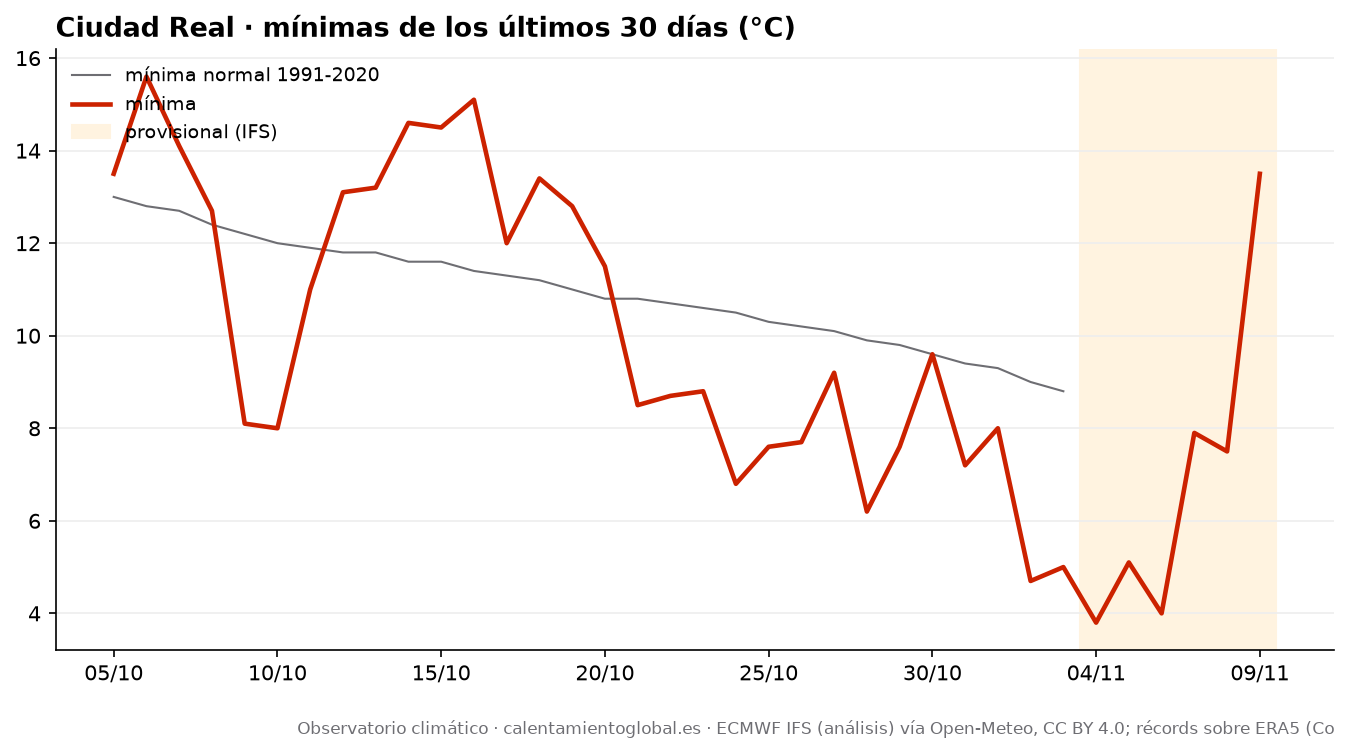

Source data for this figure (header and first rows):
fecha, tmax, tmax_normal, tmin, tmin_normal, lluvia_mm, lluvia_normal_mm
2026-10-05, 28.0, 24.2, 13.5, 13.0, 1.2, 1.3
2026-10-06, 22.4, 24.0, 15.6, 12.8, 8.8, 1.35
2026-10-07, 21.6, 23.7, 14.1, 12.7, 1.3, 1.42
2026-10-08, 22.2, 23.5, 12.7, 12.4, 0.0, 1.44
2026-10-09, 20.7, 23.2, 8.1, 12.2, 0.0, 1.5
2026-10-10, 24.8, 23.0, 8.0, 12.0, 0.0, 1.55
2026-10-11, 26.1, 22.7, 11.0, 11.9, 0.0, 1.6
2026-10-12, 28.1, 22.4, 13.1, 11.8, 0.0, 1.66
2026-10-13, 30.2, 22.1, 13.2, 11.8, 0.0, 1.67
2026-10-14, 29.3, 21.8, 14.6, 11.6, 0.0, 1.59
2026-10-15, 27.2, 21.5, 14.5, 11.6, 0.0, 1.63
2026-10-16, 27.1, 21.2, 15.1, 11.4, 0.0, 1.67
2026-10-17, 25.9, 21.0, 12.0, 11.3, 0.5, 1.67
2026-10-18, 18.4, 20.8, 13.4, 11.2, 11.8, 1.72
2026-10-19, 19.9, 20.6, 12.8, 11.0, 2.7, 1.82
2026-10-20, 18.5, 20.5, 11.5, 10.8, 0.9, 1.94
2026-10-21, 20.1, 20.4, 8.5, 10.8, 0.0, 2.03
2026-10-22, 21.8, 20.4, 8.7, 10.7, 0.0, 2.05
2026-10-23, 20.5, 20.3, 8.8, 10.6, 0.0, 2.07
2026-10-24, 21.8, 20.1, 6.8, 10.5, 0.0, 2.09
2026-10-25, 23.8, 19.9, 7.6, 10.3, 0.0, 2.12
2026-10-26, 27.1, 19.8, 7.7, 10.2, 0.0, 2.06
2026-10-27, 23.7, 19.6, 9.2, 10.1, 0.0, 2.09
2026-10-28, 24.1, 19.3, 6.2, 9.9, 0.0, 2.04
2026-10-29, 24.6, 19.1, 7.6, 9.8, 0.0, 2.05
2026-10-30, 23.6, 18.9, 9.6, 9.6, 0.0, 2.07
2026-10-31, 23.2, 18.7, 7.2, 9.4, 0.0, 2.08
2026-11-01, 22.3, 18.5, 8.0, 9.3, 0.0, 2.12
2026-11-02, 21.9, 18.2, 4.7, 9.0, 0.0, 2.13
2026-11-03, 18.0, 17.9, 5.0, 8.8, 0.0, 2.07
2026-11-04, 17.3, , 3.8, , 0.0, 
2026-11-05, 17.9, , 5.1, , 0.0, 
2026-11-06, 18.2, , 4.0, , 0.0, 
2026-11-07, 19.8, , 7.9, , 0.0, 
2026-11-08, 20.9, , 7.5, , 0.4, 
2026-11-09, 20.2, , 13.5, , 5.8, 
